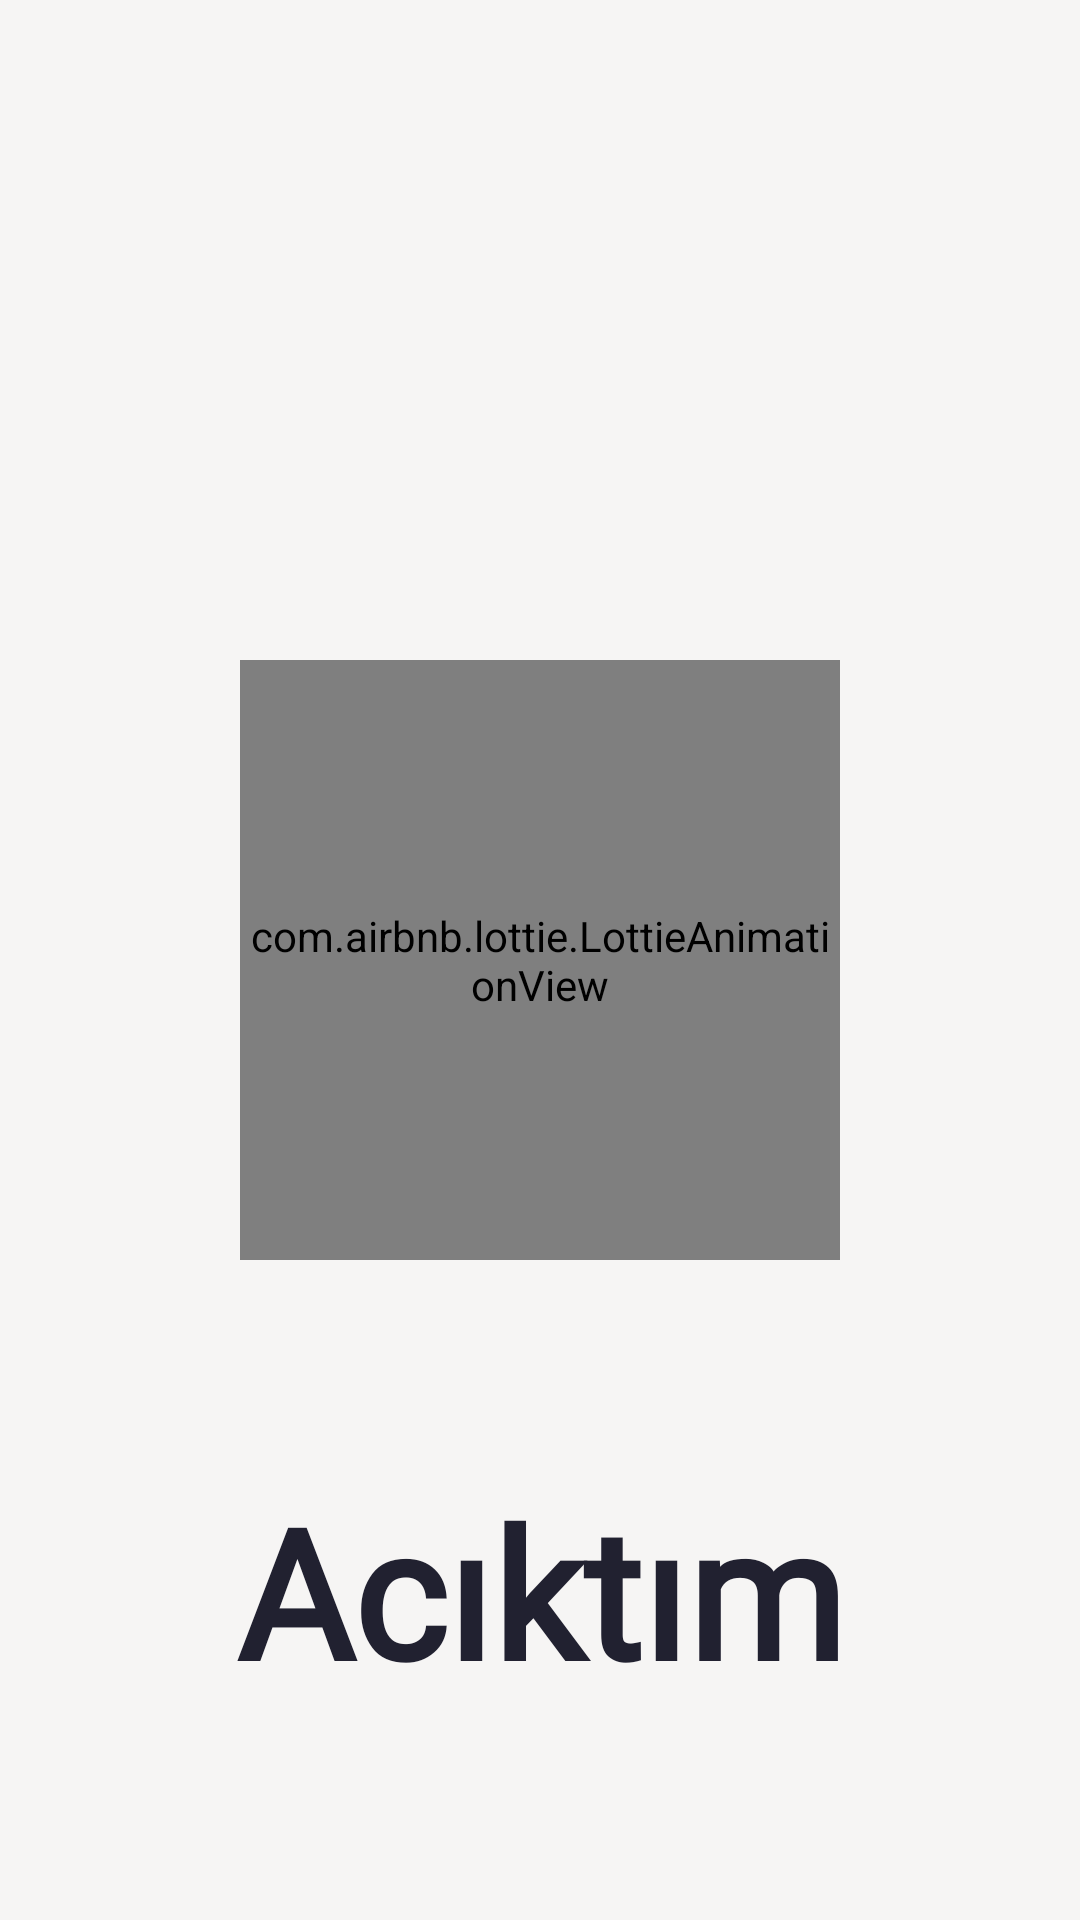

This screen was rendered from an Android layout file. Write that file and the resources it references.
<!-- AndroidManifest.xml: application theme Theme.ECommerceApp -->
<!-- res/layout/activity_splash.xml -->
<?xml version="1.0" encoding="utf-8"?>
<androidx.constraintlayout.widget.ConstraintLayout xmlns:android="http://schemas.android.com/apk/res/android"
    xmlns:app="http://schemas.android.com/apk/res-auto"
    xmlns:tools="http://schemas.android.com/tools"
    android:layout_width="match_parent"
    android:layout_height="match_parent"
    android:background="@color/pembe"
    android:orientation="vertical"
    tools:context=".SplashActivity">

    <com.airbnb.lottie.LottieAnimationView
        android:id="@+id/animationView"
        android:layout_width="200dp"
        android:layout_height="200dp"
        app:layout_constraintBottom_toBottomOf="parent"
        app:layout_constraintEnd_toEndOf="parent"
        app:layout_constraintStart_toStartOf="parent"
        app:layout_constraintTop_toTopOf="parent"
        app:lottie_autoPlay="true"
        app:lottie_loop="true"
        app:lottie_rawRes="@raw/food_market" />

    <TextView
        android:layout_width="wrap_content"
        android:layout_height="wrap_content"
        android:fontFamily="@font/syne_tactile"
        android:text="Acıktım"

        android:textColor="@color/lacivert"
        android:textSize="60sp"
        android:textStyle="bold"
        app:layout_constraintBottom_toBottomOf="parent"
        app:layout_constraintEnd_toEndOf="parent"
        app:layout_constraintHorizontal_bias="0.5"
        app:layout_constraintStart_toStartOf="parent"
        app:layout_constraintTop_toBottomOf="@+id/animationView" />


</androidx.constraintlayout.widget.ConstraintLayout>
<!-- resources referenced by this layout -->
<resources>
  <color name="lacivert">#212130</color>
  <color name="pembe">#f6f5f4</color>
  <style name="Theme.ECommerceApp" parent="Theme.MaterialComponents.DayNight.DarkActionBar">
          
          <item name="colorPrimary">#FFA845</item>
          <item name="colorPrimaryVariant">#FFA845</item>
          <item name="colorOnPrimary">@color/white</item>
          
          <item name="colorSecondary">@color/teal_200</item>
          <item name="colorSecondaryVariant">@color/teal_700</item>
          <item name="colorOnSecondary">@color/black</item>
          
          <item name="android:statusBarColor" tools:targetApi="l">?attr/colorPrimaryVariant</item>
          
  
          <item name="windowActionBar">false</item>
          <item name="windowNoTitle">true</item>
      </style>
  <color name="white">#FFFFFFFF</color>
  <color name="teal_200">#FF03DAC5</color>
  <color name="teal_700">#FF018786</color>
  <color name="black">#FF000000</color>
</resources>
